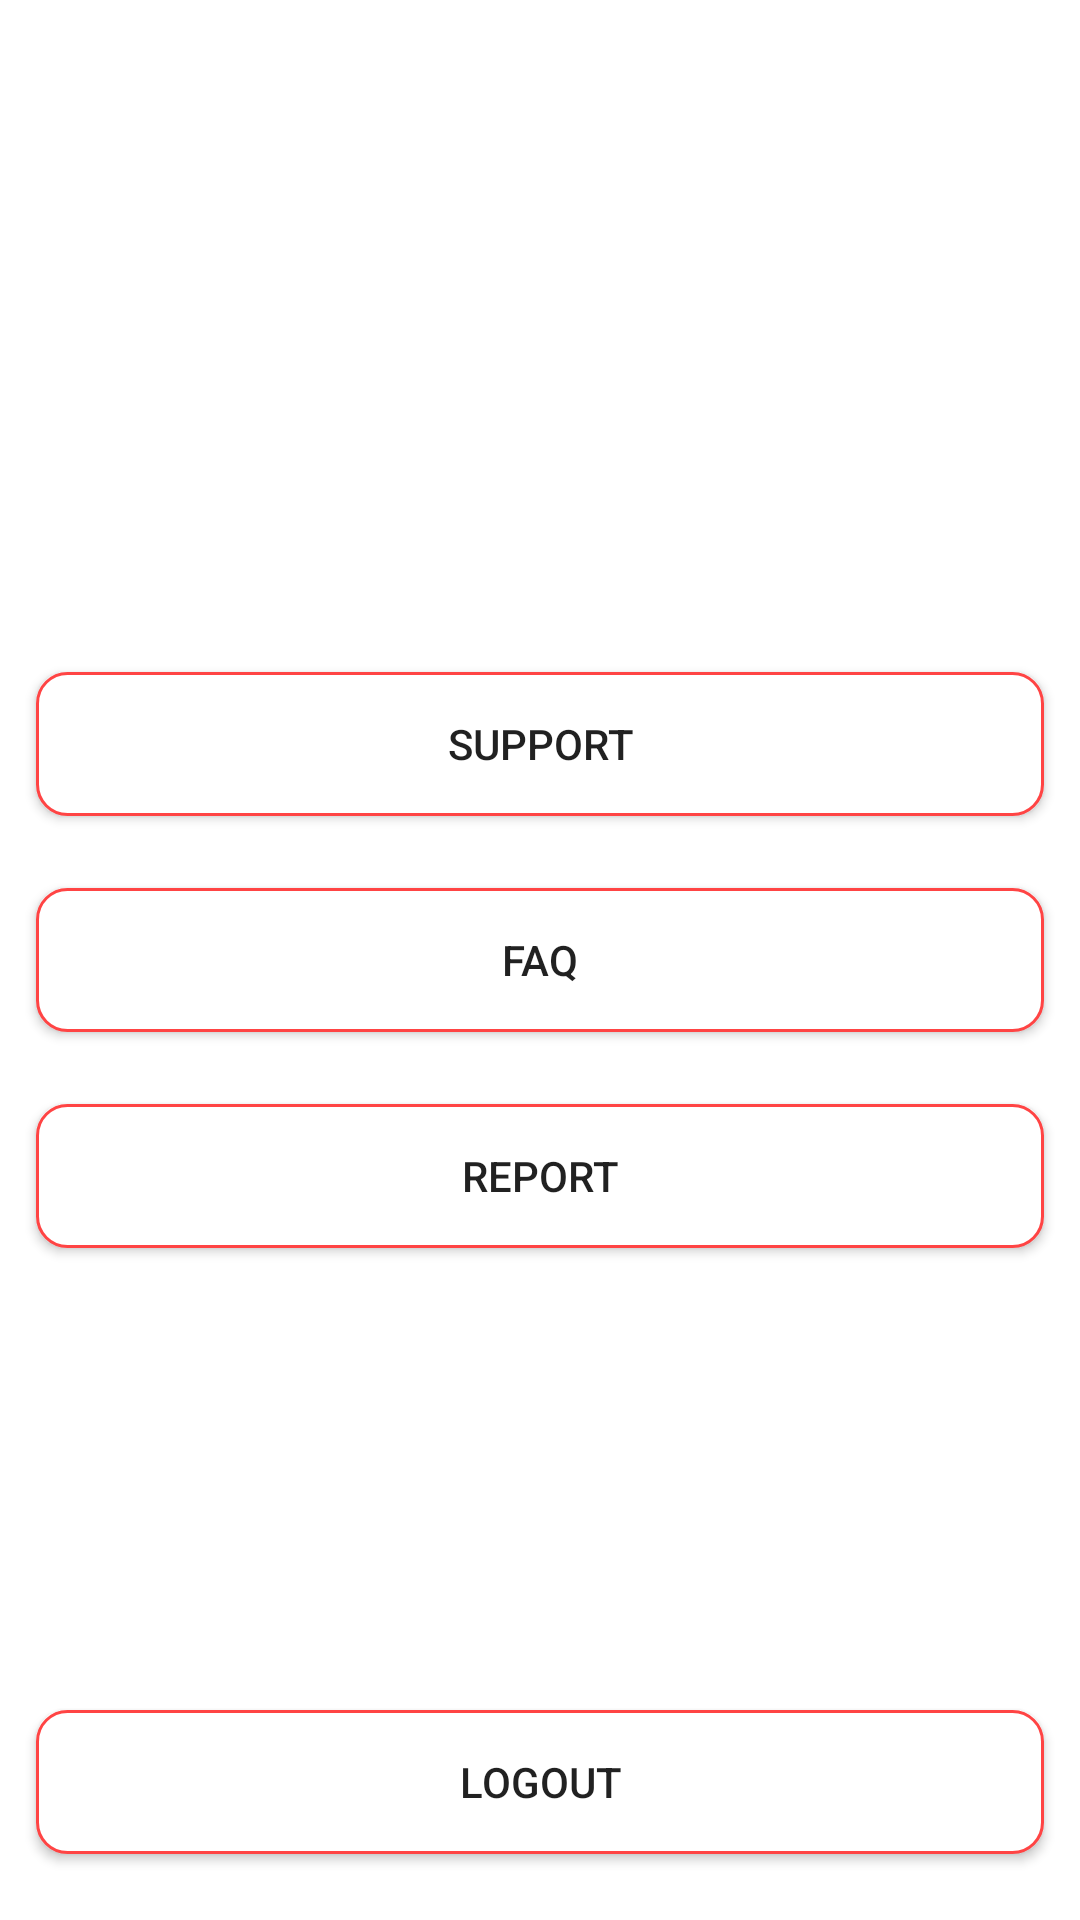

The Android layout XML behind this screen, and the referenced resources:
<!-- AndroidManifest.xml: application theme AppTheme -->
<!-- res/layout/fragment_settings.xml -->
<?xml version="1.0" encoding="utf-8"?>
<FrameLayout xmlns:android="http://schemas.android.com/apk/res/android"
    xmlns:tools="http://schemas.android.com/tools"
    android:layout_width="match_parent"
    android:layout_height="match_parent"
    android:background="@android:color/white"
    tools:context=".SettingsFragment">

    <RelativeLayout
        android:layout_width="match_parent"
        android:layout_height="wrap_content"
        android:layout_gravity="center">

        <Button
            android:id="@+id/support_btn"
            android:layout_width="match_parent"
            android:layout_height="wrap_content"
            android:layout_margin="12dp"
            android:background="@drawable/buttonstyle"
            android:text="@string/support"
            />

        <Button
            android:id="@+id/faq_btn"
            android:layout_width="match_parent"
            android:layout_height="wrap_content"
            android:layout_below="@id/support_btn"
            android:layout_margin="12dp"
            android:background="@drawable/buttonstyle"
            android:text="@string/FAQ" />

        <Button
            android:id="@+id/report_btn"
            android:layout_width="match_parent"
            android:layout_height="wrap_content"
            android:layout_below="@id/faq_btn"
            android:layout_margin="12dp"
            android:background="@drawable/buttonstyle"
            android:text="@string/report" />

    </RelativeLayout>

    <Button
        android:id="@+id/logout_btn"
        android:layout_width="match_parent"
        android:layout_height="wrap_content"
        android:layout_gravity="bottom"
        android:layout_marginStart="12dp"
        android:layout_marginEnd="12dp"
        android:layout_marginBottom="22dp"
        android:background="@drawable/buttonstyle"
        android:text="@string/logout" />
</FrameLayout>
<!-- resources referenced by this layout -->
<resources>
  <!-- drawable buttonstyle (drawable) -->
  <?xml version="1.0" encoding="utf-8"?>
  <shape xmlns:android="http://schemas.android.com/apk/res/android">
      <solid android:color="#fff"/>
      <stroke android:color="@android:color/holo_red_light" android:width="1dp"/>
      <corners android:radius="10dp"/>
      <padding android:bottom="0dp" android:top="0dp" android:right="0dp" android:left="0dp"/>
  </shape>
  <string name="FAQ">FAQ</string>
  <string name="logout">LOGOUT</string>
  <string name="report">REPORT</string>
  <string name="support">SUPPORT</string>
  <style name="AppTheme" parent="Theme.AppCompat.Light.NoActionBar">
          
          <item name="colorPrimary">@color/colorPrimary</item>
          <item name="colorPrimaryDark">@color/colorPrimaryDark</item>
          <item name="colorAccent">@color/colorAccent</item>
      </style>
  <color name="colorPrimary">@android:color/holo_red_dark</color>
  <color name="colorPrimaryDark">@android:color/holo_red_light</color>
  <color name="colorAccent">#dcdcdc</color>
</resources>
